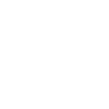
t = 0.00 s
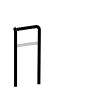
t = 2.25 s
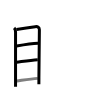
t = 4.50 s
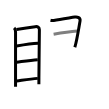
t = 6.50 s
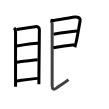
t = 8.75 s
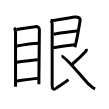
t = 11.00 s

The animated SVG that drew these frames (rendered in a browser with its animation timeline set to each time). Animation: 11 SMIL elements (animate=11); one cycle of 11.00 s.

<svg width="109px" height="109px" viewBox="0 0 px 109px" xmlns="http://www.w3.org/2000/svg" xmlns:xlink="http://www.w3.org/1999/xlink" xml:space="preserve" version="1.1"  baseProfile="full">
<path d="M14.13,27.89c1.05,1.05,1.42,2.46,1.42,4.14c0,1.35,0,33.07,0,47.72c0,3.59,0,6.16,0,7" style="fill:none;stroke:black;stroke-width:3;opacity:0">
  <animate attributeType="CSS" attributeName="opacity" from="0" to="1" begin="0s" dur="1s" repeatCount="0" fill="freeze" />
</path>
<path d="M16.43,29.41c2.78-0.46,14.59-2.14,18.86-2.73c2.46-0.34,4.09,0.82,4.09,3.07c0,6.8-0.36,32.07-0.47,47.38c-0.02,2.71-0.03,5.11-0.03,7.03" style="fill:none;stroke:black;stroke-width:3;opacity:0">
  <animate attributeType="CSS" attributeName="opacity" from="0" to="1" begin="1s" dur="1s" repeatCount="0" fill="freeze" />
</path>
<path d="M16.64,45.97C22.5,45,33.25,43.5,38.01,43.29" style="fill:none;stroke:black;stroke-width:3;opacity:0">
  <animate attributeType="CSS" attributeName="opacity" from="0" to="1" begin="2s" dur="1s" repeatCount="0" fill="freeze" />
</path>
<path d="M16.57,62.22c5.62-0.71,13.56-1.97,21.19-2.53" style="fill:none;stroke:black;stroke-width:3;opacity:0">
  <animate attributeType="CSS" attributeName="opacity" from="0" to="1" begin="3s" dur="1s" repeatCount="0" fill="freeze" />
</path>
<path d="M16.73,81.01C22.5,80.25,30.5,79,37.79,78.37" style="fill:none;stroke:black;stroke-width:3;opacity:0">
  <animate attributeType="CSS" attributeName="opacity" from="0" to="1" begin="4s" dur="1s" repeatCount="0" fill="freeze" />
</path>
<path d="M50.51,20.24c0.76,0.18,1.89,0.32,3.24,0.15c7-0.89,17.26-2.77,21.08-3.33c2.65-0.39,5.75,0.6,5.24,3.69c-0.98,5.91-2.69,16.13-4.19,22.53c-0.37,1.56-0.72,2.89-1.05,3.88" style="fill:none;stroke:black;stroke-width:3;opacity:0">
  <animate attributeType="CSS" attributeName="opacity" from="0" to="1" begin="5s" dur="1s" repeatCount="0" fill="freeze" />
</path>
<path d="M53.62,34.2c6.5-1.2,17.13-2.83,23.6-3.29" style="fill:none;stroke:black;stroke-width:3;opacity:0">
  <animate attributeType="CSS" attributeName="opacity" from="0" to="1" begin="6s" dur="1s" repeatCount="0" fill="freeze" />
</path>
<path d="M53.32,47.83c8.18-1.45,13.35-2.23,21.19-3.11" style="fill:none;stroke:black;stroke-width:3;opacity:0">
  <animate attributeType="CSS" attributeName="opacity" from="0" to="1" begin="7s" dur="1s" repeatCount="0" fill="freeze" />
</path>
<path d="M51.01,20.99c0.69,0.69,1.15,1.8,1.15,2.97c0,20.29-0.01,58.75-0.01,61.6c0,3.81,1.45,4.56,4.31,2.56c2.86-2,8.67-5.88,11.98-8.49" style="fill:none;stroke:black;stroke-width:3;opacity:0">
  <animate attributeType="CSS" attributeName="opacity" from="0" to="1" begin="8s" dur="1s" repeatCount="0" fill="freeze" />
</path>
<path d="M86.38,48.94c0.12,1.06-0.12,1.94-0.77,2.65C82,55.5,77,60.25,72.23,64.25" style="fill:none;stroke:black;stroke-width:3;opacity:0">
  <animate attributeType="CSS" attributeName="opacity" from="0" to="1" begin="9s" dur="1s" repeatCount="0" fill="freeze" />
</path>
<path d="M61.52,56.17c4.09,0,24.55,25.91,27.61,28.36c1.99,1.59,3.24,3.09,5.94,4.37" style="fill:none;stroke:black;stroke-width:3;opacity:0">
  <animate attributeType="CSS" attributeName="opacity" from="0" to="1" begin="10s" dur="1s" repeatCount="0" fill="freeze" />
</path>
</svg>
